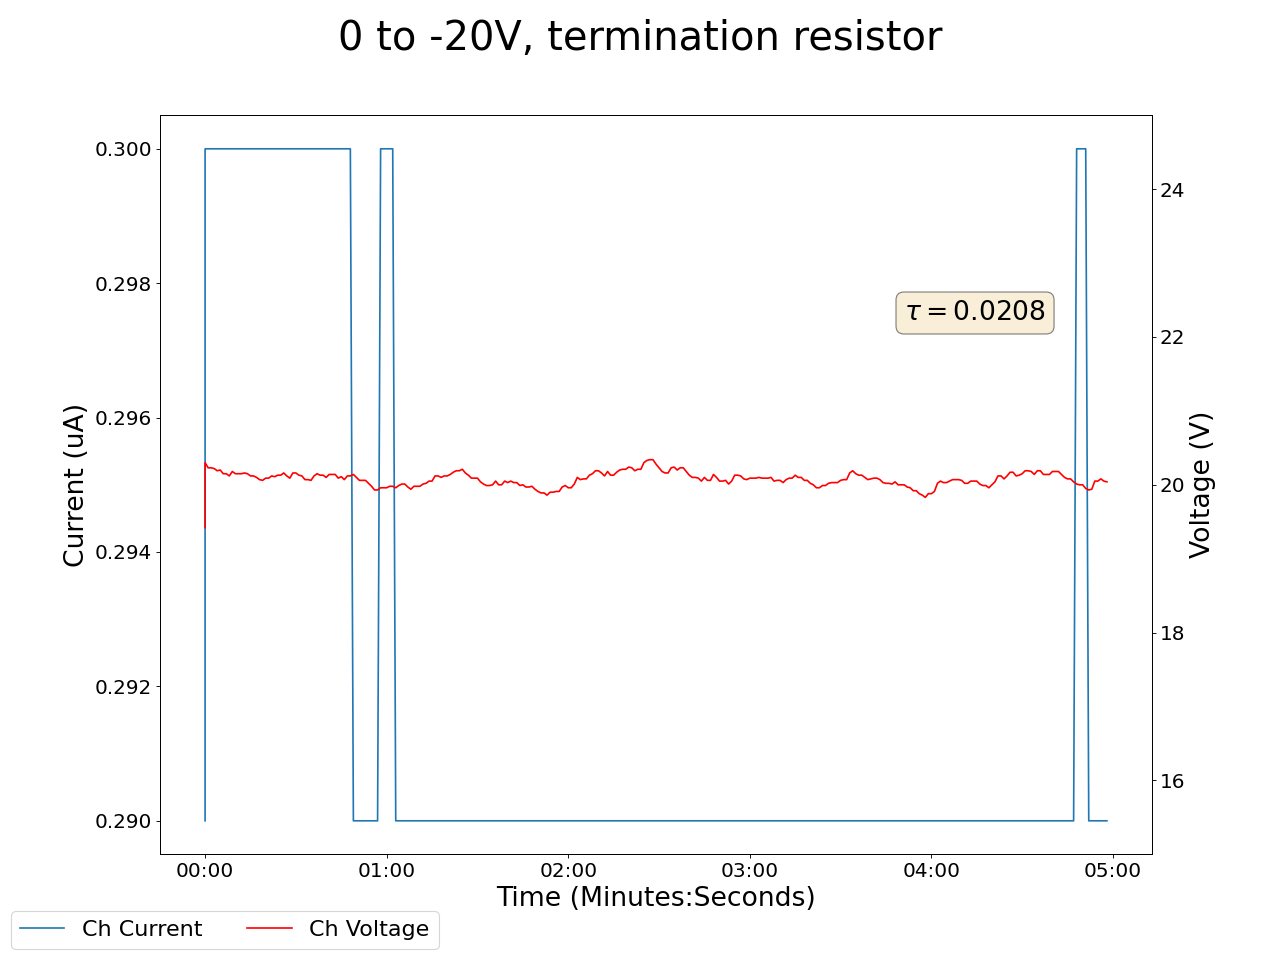

The file beside this chart, header and first rows:
2025-01-22 17:43:16.512980, 0.41999998688697815, 0.0, 0.05999999865889549, 0.0, 0.1599999964237213, 0.0, 0.15000000596046448, 0.0, 0.05999999865889549, 0.0, 0.0, 0.0, 0.15000000596046448, 0.0, 0.9599999785423279, 0.0, 0.0, 0.0, 0.0, 0.0, 19.420000076293945, 0.28999999165534973, 0.550000011920929
2025-01-22 17:43:17.512872, 0.42, 0.0, 0.06, 0.0, 0.16, 0.0, 0.15, 0.0, 0.06, 0.0, 0.0, 0.0, 0.15, 0.0, 0.96, 0.0, 0.0, 0.0, 0.0, 0.0, 20.3, 0.3, 0.55
2025-01-22 17:43:18.512872, 0.42, 0.0, 0.06, 0.0, 0.16, 0.0, 0.15, 0.0, 0.06, 0.0, 0.0, 0.0, 0.15, 0.0, 0.96, 0.0, 0.0, 0.0, 0.0, 0.0, 20.23, 0.3, 0.55
2025-01-22 17:43:19.512872, 0.42, 0.0, 0.06, 0.0, 0.16, 0.0, 0.15, 0.0, 0.06, 0.0, 0.0, 0.0, 0.15, 0.0, 0.96, 0.0, 0.0, 0.0, 0.0, 0.0, 20.23, 0.3, 0.55
2025-01-22 17:43:20.512872, 0.42, 0.0, 0.06, 0.0, 0.16, 0.0, 0.15, 0.0, 0.06, 0.0, 0.0, 0.0, 0.15, 0.0, 0.96, 0.0, 0.0, 0.0, 0.0, 0.0, 20.22, 0.3, 0.55
2025-01-22 17:43:21.512873, 0.42, 0.0, 0.06, 0.0, 0.16, 0.0, 0.15, 0.0, 0.06, 0.0, 0.0, 0.0, 0.15, 0.0, 0.96, 0.0, 0.0, 0.0, 0.0, 0.0, 20.19, 0.3, 0.55
2025-01-22 17:43:22.512873, 0.42, 0.0, 0.06, 0.0, 0.16, 0.0, 0.15, 0.0, 0.06, 0.0, 0.0, 0.0, 0.15, 0.0, 0.96, 0.0, 0.0, 0.0, 0.0, 0.0, 20.2, 0.3, 0.55
2025-01-22 17:43:23.512873, 0.42, 0.0, 0.06, 0.0, 0.16, 0.0, 0.15, 0.0, 0.06, 0.0, 0.0, 0.0, 0.15, 0.0, 0.96, 0.0, 0.0, 0.0, 0.0, 0.0, 20.15, 0.3, 0.55
2025-01-22 17:43:24.512873, 0.42, 0.0, 0.06, 0.0, 0.16, 0.0, 0.15, 0.0, 0.06, 0.0, 0.0, 0.0, 0.15, 0.0, 0.96, 0.0, 0.0, 0.0, 0.0, 0.0, 20.15, 0.3, 0.55
2025-01-22 17:43:25.512873, 0.42, 0.0, 0.06, 0.0, 0.16, 0.0, 0.15, 0.0, 0.06, 0.0, 0.0, 0.0, 0.15, 0.0, 0.96, 0.0, 0.0, 0.0, 0.0, 0.0, 20.12, 0.3, 0.55
2025-01-22 17:43:26.512873, 0.42, 0.0, 0.06, 0.0, 0.16, 0.0, 0.15, 0.0, 0.06, 0.0, 0.0, 0.0, 0.15, 0.0, 0.96, 0.0, 0.0, 0.0, 0.0, 0.0, 20.18, 0.3, 0.55
2025-01-22 17:43:27.512873, 0.42, 0.0, 0.06, 0.0, 0.16, 0.0, 0.15, 0.0, 0.06, 0.0, 0.0, 0.0, 0.15, 0.0, 0.96, 0.0, 0.0, 0.0, 0.0, 0.0, 20.15, 0.3, 0.55
2025-01-22 17:43:28.512873, 0.42, 0.0, 0.06, 0.0, 0.16, 0.0, 0.15, 0.0, 0.05, 0.0, 0.0, 0.0, 0.15, 0.0, 0.96, 0.0, 0.0, 0.0, 0.0, 0.0, 20.15, 0.3, 0.55
2025-01-22 17:43:29.512873, 0.42, 0.0, 0.06, 0.0, 0.16, 0.0, 0.15, 0.0, 0.05, 0.0, 0.0, 0.0, 0.15, 0.0, 0.96, 0.0, 0.0, 0.0, 0.0, 0.0, 20.15, 0.3, 0.55
2025-01-22 17:43:30.512873, 0.42, 0.0, 0.06, 0.0, 0.16, 0.0, 0.15, 0.0, 0.05, 0.0, 0.0, 0.0, 0.15, 0.0, 0.96, 0.0, 0.0, 0.0, 0.0, 0.0, 20.16, 0.3, 0.55
2025-01-22 17:43:31.512873, 0.42, 0.0, 0.06, 0.0, 0.16, 0.0, 0.15, 0.0, 0.05, 0.0, 0.0, 0.0, 0.15, 0.0, 0.96, 0.0, 0.0, 0.0, 0.0, 0.0, 20.15, 0.3, 0.55
2025-01-22 17:43:32.512873, 0.42, 0.0, 0.06, 0.0, 0.16, 0.0, 0.15, 0.0, 0.05, 0.0, 0.0, 0.0, 0.15, 0.0, 0.96, 0.0, 0.0, 0.0, 0.0, 0.0, 20.12, 0.3, 0.55
2025-01-22 17:43:33.512873, 0.42, 0.0, 0.06, 0.0, 0.16, 0.0, 0.15, 0.0, 0.05, 0.0, 0.0, 0.0, 0.15, 0.0, 0.96, 0.0, 0.0, 0.0, 0.0, 0.0, 20.12, 0.3, 0.55
2025-01-22 17:43:34.512873, 0.42, 0.0, 0.06, 0.0, 0.16, 0.0, 0.15, 0.0, 0.05, 0.0, 0.0, 0.0, 0.15, 0.0, 0.96, 0.0, 0.0, 0.0, 0.0, 0.0, 20.1, 0.3, 0.55
2025-01-22 17:43:35.512873, 0.42, 0.0, 0.06, 0.0, 0.16, 0.0, 0.15, 0.0, 0.05, 0.0, 0.0, 0.0, 0.15, 0.0, 0.96, 0.0, 0.0, 0.0, 0.0, 0.0, 20.07, 0.3, 0.55
2025-01-22 17:43:36.512872, 0.42, 0.0, 0.06, 0.0, 0.16, 0.0, 0.15, 0.0, 0.05, 0.0, 0.0, 0.0, 0.15, 0.0, 0.96, 0.0, 0.0, 0.0, 0.0, 0.0, 20.06, 0.3, 0.55
2025-01-22 17:43:37.512873, 0.42, 0.0, 0.06, 0.0, 0.16, 0.0, 0.15, 0.0, 0.05, 0.0, 0.0, 0.0, 0.15, 0.0, 0.96, 0.0, 0.0, 0.0, 0.0, 0.0, 20.09, 0.3, 0.55
2025-01-22 17:43:38.512873, 0.42, 0.0, 0.06, 0.0, 0.16, 0.0, 0.15, 0.0, 0.05, 0.0, 0.0, 0.0, 0.15, 0.0, 0.96, 0.0, 0.0, 0.0, 0.0, 0.0, 20.09, 0.3, 0.55
2025-01-22 17:43:39.512873, 0.42, 0.0, 0.06, 0.0, 0.16, 0.0, 0.15, 0.0, 0.05, 0.0, 0.0, 0.0, 0.15, 0.0, 0.96, 0.0, 0.0, 0.0, 0.0, 0.0, 20.12, 0.3, 0.55
2025-01-22 17:43:40.512872, 0.42, 0.0, 0.06, 0.0, 0.16, 0.0, 0.15, 0.0, 0.05, 0.0, 0.0, 0.0, 0.15, 0.0, 0.96, 0.0, 0.0, 0.0, 0.0, 0.0, 20.11, 0.3, 0.55
2025-01-22 17:43:41.512873, 0.42, 0.0, 0.06, 0.0, 0.16, 0.0, 0.15, 0.0, 0.05, 0.0, 0.0, 0.0, 0.15, 0.0, 0.96, 0.0, 0.0, 0.0, 0.0, 0.0, 20.13, 0.3, 0.55
2025-01-22 17:43:42.512873, 0.42, 0.0, 0.06, 0.0, 0.16, 0.0, 0.15, 0.0, 0.05, 0.0, 0.0, 0.0, 0.15, 0.0, 0.96, 0.0, 0.0, 0.0, 0.0, 0.0, 20.13, 0.3, 0.55
2025-01-22 17:43:43.512872, 0.42, 0.0, 0.06, 0.0, 0.16, 0.0, 0.15, 0.0, 0.05, 0.0, 0.0, 0.0, 0.15, 0.0, 0.96, 0.0, 0.0, 0.0, 0.0, 0.0, 20.16, 0.3, 0.55
2025-01-22 17:43:44.512873, 0.42, 0.0, 0.06, 0.0, 0.16, 0.0, 0.15, 0.0, 0.05, 0.0, 0.0, 0.0, 0.15, 0.0, 0.95, 0.0, 0.0, 0.0, 0.0, 0.0, 20.12, 0.3, 0.54
2025-01-22 17:43:45.512873, 0.42, 0.0, 0.06, 0.0, 0.16, 0.0, 0.15, 0.0, 0.05, 0.0, 0.0, 0.0, 0.15, 0.0, 0.95, 0.0, 0.0, 0.0, 0.0, 0.0, 20.09, 0.3, 0.54
2025-01-22 17:43:46.512873, 0.42, 0.0, 0.06, 0.0, 0.16, 0.0, 0.15, 0.0, 0.05, 0.0, 0.0, 0.0, 0.15, 0.0, 0.95, 0.0, 0.0, 0.0, 0.0, 0.0, 20.16, 0.3, 0.54
2025-01-22 17:43:47.512873, 0.42, 0.0, 0.06, 0.0, 0.16, 0.0, 0.15, 0.0, 0.05, 0.0, 0.0, 0.0, 0.15, 0.0, 0.95, 0.0, 0.0, 0.0, 0.0, 0.0, 20.16, 0.3, 0.54
2025-01-22 17:43:48.512873, 0.42, 0.0, 0.06, 0.0, 0.16, 0.0, 0.15, 0.0, 0.05, 0.0, 0.0, 0.0, 0.15, 0.0, 0.95, 0.0, 0.0, 0.0, 0.0, 0.0, 20.13, 0.3, 0.54
2025-01-22 17:43:49.512873, 0.42, 0.0, 0.06, 0.0, 0.16, 0.0, 0.15, 0.0, 0.05, 0.0, 0.0, 0.0, 0.15, 0.0, 0.95, 0.0, 0.0, 0.0, 0.0, 0.0, 20.12, 0.3, 0.54
2025-01-22 17:43:50.512873, 0.42, 0.0, 0.06, 0.0, 0.16, 0.0, 0.15, 0.0, 0.05, 0.0, 0.0, 0.0, 0.15, 0.0, 0.95, 0.0, 0.0, 0.0, 0.0, 0.0, 20.07, 0.3, 0.54
2025-01-22 17:43:51.512873, 0.42, 0.0, 0.06, 0.0, 0.16, 0.0, 0.15, 0.0, 0.05, 0.0, 0.0, 0.0, 0.15, 0.0, 0.95, 0.0, 0.0, 0.0, 0.0, 0.0, 20.07, 0.3, 0.54
2025-01-22 17:43:52.512872, 0.42, 0.0, 0.06, 0.0, 0.16, 0.0, 0.15, 0.0, 0.05, 0.0, 0.0, 0.0, 0.15, 0.0, 0.95, 0.0, 0.0, 0.0, 0.0, 0.0, 20.06, 0.3, 0.54
2025-01-22 17:43:53.512873, 0.42, 0.0, 0.06, 0.0, 0.16, 0.0, 0.15, 0.0, 0.05, 0.0, 0.0, 0.0, 0.15, 0.0, 0.95, 0.0, 0.0, 0.0, 0.0, 0.0, 20.12, 0.3, 0.54
2025-01-22 17:43:54.512873, 0.42, 0.0, 0.06, 0.0, 0.16, 0.0, 0.15, 0.0, 0.05, 0.0, 0.0, 0.0, 0.15, 0.0, 0.95, 0.0, 0.0, 0.0, 0.0, 0.0, 20.15, 0.3, 0.54
2025-01-22 17:43:55.512873, 0.42, 0.0, 0.06, 0.0, 0.16, 0.0, 0.15, 0.0, 0.05, 0.0, 0.0, 0.0, 0.15, 0.0, 0.95, 0.0, 0.0, 0.0, 0.0, 0.0, 20.13, 0.3, 0.54
2025-01-22 17:43:56.512873, 0.42, 0.0, 0.06, 0.0, 0.16, 0.0, 0.15, 0.0, 0.05, 0.0, 0.0, 0.0, 0.15, 0.0, 0.95, 0.0, 0.0, 0.0, 0.0, 0.0, 20.13, 0.3, 0.54
2025-01-22 17:43:57.512873, 0.42, 0.0, 0.06, 0.0, 0.16, 0.0, 0.15, 0.0, 0.05, 0.0, 0.0, 0.0, 0.15, 0.0, 0.95, 0.0, 0.0, 0.0, 0.0, 0.0, 20.1, 0.3, 0.54
2025-01-22 17:43:58.512873, 0.42, 0.0, 0.06, 0.0, 0.16, 0.0, 0.15, 0.0, 0.05, 0.0, 0.0, 0.0, 0.15, 0.0, 0.95, 0.0, 0.0, 0.0, 0.0, 0.0, 20.14, 0.3, 0.54
2025-01-22 17:43:59.512873, 0.42, 0.0, 0.06, 0.0, 0.16, 0.0, 0.15, 0.0, 0.05, 0.0, 0.0, 0.0, 0.15, 0.0, 0.95, 0.0, 0.0, 0.0, 0.0, 0.0, 20.14, 0.3, 0.54
2025-01-22 17:44:00.512873, 0.42, 0.0, 0.06, 0.0, 0.16, 0.0, 0.15, 0.0, 0.05, 0.0, 0.0, 0.0, 0.15, 0.0, 0.95, 0.0, 0.0, 0.0, 0.0, 0.0, 20.14, 0.3, 0.54
2025-01-22 17:44:01.512873, 0.42, 0.0, 0.06, 0.0, 0.16, 0.0, 0.15, 0.0, 0.05, 0.0, 0.0, 0.0, 0.15, 0.0, 0.95, 0.0, 0.0, 0.0, 0.0, 0.0, 20.09, 0.3, 0.54
2025-01-22 17:44:02.512873, 0.42, 0.0, 0.06, 0.0, 0.16, 0.0, 0.14, 0.0, 0.05, 0.0, 0.0, 0.0, 0.15, 0.0, 0.95, 0.0, 0.0, 0.0, 0.0, 0.0, 20.11, 0.3, 0.54
2025-01-22 17:44:03.512872, 0.42, 0.0, 0.06, 0.0, 0.16, 0.0, 0.14, 0.0, 0.05, 0.0, 0.0, 0.0, 0.15, 0.0, 0.95, 0.0, 0.0, 0.0, 0.0, 0.0, 20.07, 0.3, 0.54
2025-01-22 17:44:04.512873, 0.42, 0.0, 0.06, 0.0, 0.16, 0.0, 0.14, 0.0, 0.05, 0.0, 0.0, 0.0, 0.15, 0.0, 0.95, 0.0, 0.0, 0.0, 0.0, 0.0, 20.12, 0.3, 0.54
2025-01-22 17:44:05.512873, 0.42, 0.0, 0.06, 0.0, 0.16, 0.0, 0.14, 0.0, 0.05, 0.0, 0.0, 0.0, 0.15, 0.0, 0.95, 0.0, 0.0, 0.0, 0.0, 0.0, 20.12, 0.3, 0.54
2025-01-22 17:44:06.512873, 0.42, 0.0, 0.06, 0.0, 0.16, 0.0, 0.14, 0.0, 0.05, 0.0, 0.0, 0.0, 0.15, 0.0, 0.95, 0.0, 0.0, 0.0, 0.0, 0.0, 20.14, 0.29, 0.54
2025-01-22 17:44:07.512872, 0.42, 0.0, 0.06, 0.0, 0.16, 0.0, 0.14, 0.0, 0.05, 0.0, 0.0, 0.0, 0.15, 0.0, 0.95, 0.0, 0.0, 0.0, 0.0, 0.0, 20.1, 0.29, 0.54
2025-01-22 17:44:08.512872, 0.42, 0.0, 0.06, 0.0, 0.16, 0.0, 0.14, 0.0, 0.05, 0.0, 0.0, 0.0, 0.15, 0.0, 0.95, 0.0, 0.0, 0.0, 0.0, 0.0, 20.06, 0.29, 0.54
2025-01-22 17:44:09.512873, 0.42, 0.0, 0.06, 0.0, 0.16, 0.0, 0.14, 0.0, 0.05, 0.0, 0.0, 0.0, 0.15, 0.0, 0.95, 0.0, 0.0, 0.0, 0.0, 0.0, 20.06, 0.29, 0.54
2025-01-22 17:44:10.512873, 0.42, 0.0, 0.06, 0.0, 0.16, 0.0, 0.14, 0.0, 0.05, 0.0, 0.0, 0.0, 0.15, 0.0, 0.95, 0.0, 0.0, 0.0, 0.0, 0.0, 20.06, 0.29, 0.54
2025-01-22 17:44:11.512872, 0.42, 0.0, 0.06, 0.0, 0.16, 0.0, 0.14, 0.0, 0.05, 0.0, 0.0, 0.0, 0.15, 0.0, 0.95, 0.0, 0.0, 0.0, 0.0, 0.0, 20.02, 0.29, 0.54
2025-01-22 17:44:12.512872, 0.42, 0.0, 0.06, 0.0, 0.16, 0.0, 0.14, 0.0, 0.05, 0.0, 0.0, 0.0, 0.15, 0.0, 0.95, 0.0, 0.0, 0.0, 0.0, 0.0, 19.98, 0.29, 0.54
2025-01-22 17:44:13.512873, 0.42, 0.0, 0.06, 0.0, 0.16, 0.0, 0.14, 0.0, 0.05, 0.0, 0.0, 0.0, 0.15, 0.0, 0.95, 0.0, 0.0, 0.0, 0.0, 0.0, 19.93, 0.29, 0.54
2025-01-22 17:44:14.512872, 0.42, 0.0, 0.06, 0.0, 0.16, 0.0, 0.14, 0.0, 0.05, 0.0, 0.0, 0.0, 0.15, 0.0, 0.95, 0.0, 0.0, 0.0, 0.0, 0.0, 19.93, 0.29, 0.54
2025-01-22 17:44:15.512872, 0.42, 0.0, 0.06, 0.0, 0.16, 0.0, 0.14, 0.0, 0.05, 0.0, 0.0, 0.0, 0.15, 0.0, 0.95, 0.0, 0.0, 0.0, 0.0, 0.0, 19.96, 0.3, 0.54
2025-01-22 17:44:16.512873, 0.42, 0.0, 0.06, 0.0, 0.16, 0.0, 0.14, 0.0, 0.05, 0.0, 0.0, 0.0, 0.15, 0.0, 0.95, 0.0, 0.0, 0.0, 0.0, 0.0, 19.96, 0.3, 0.54
... 239 more rows
